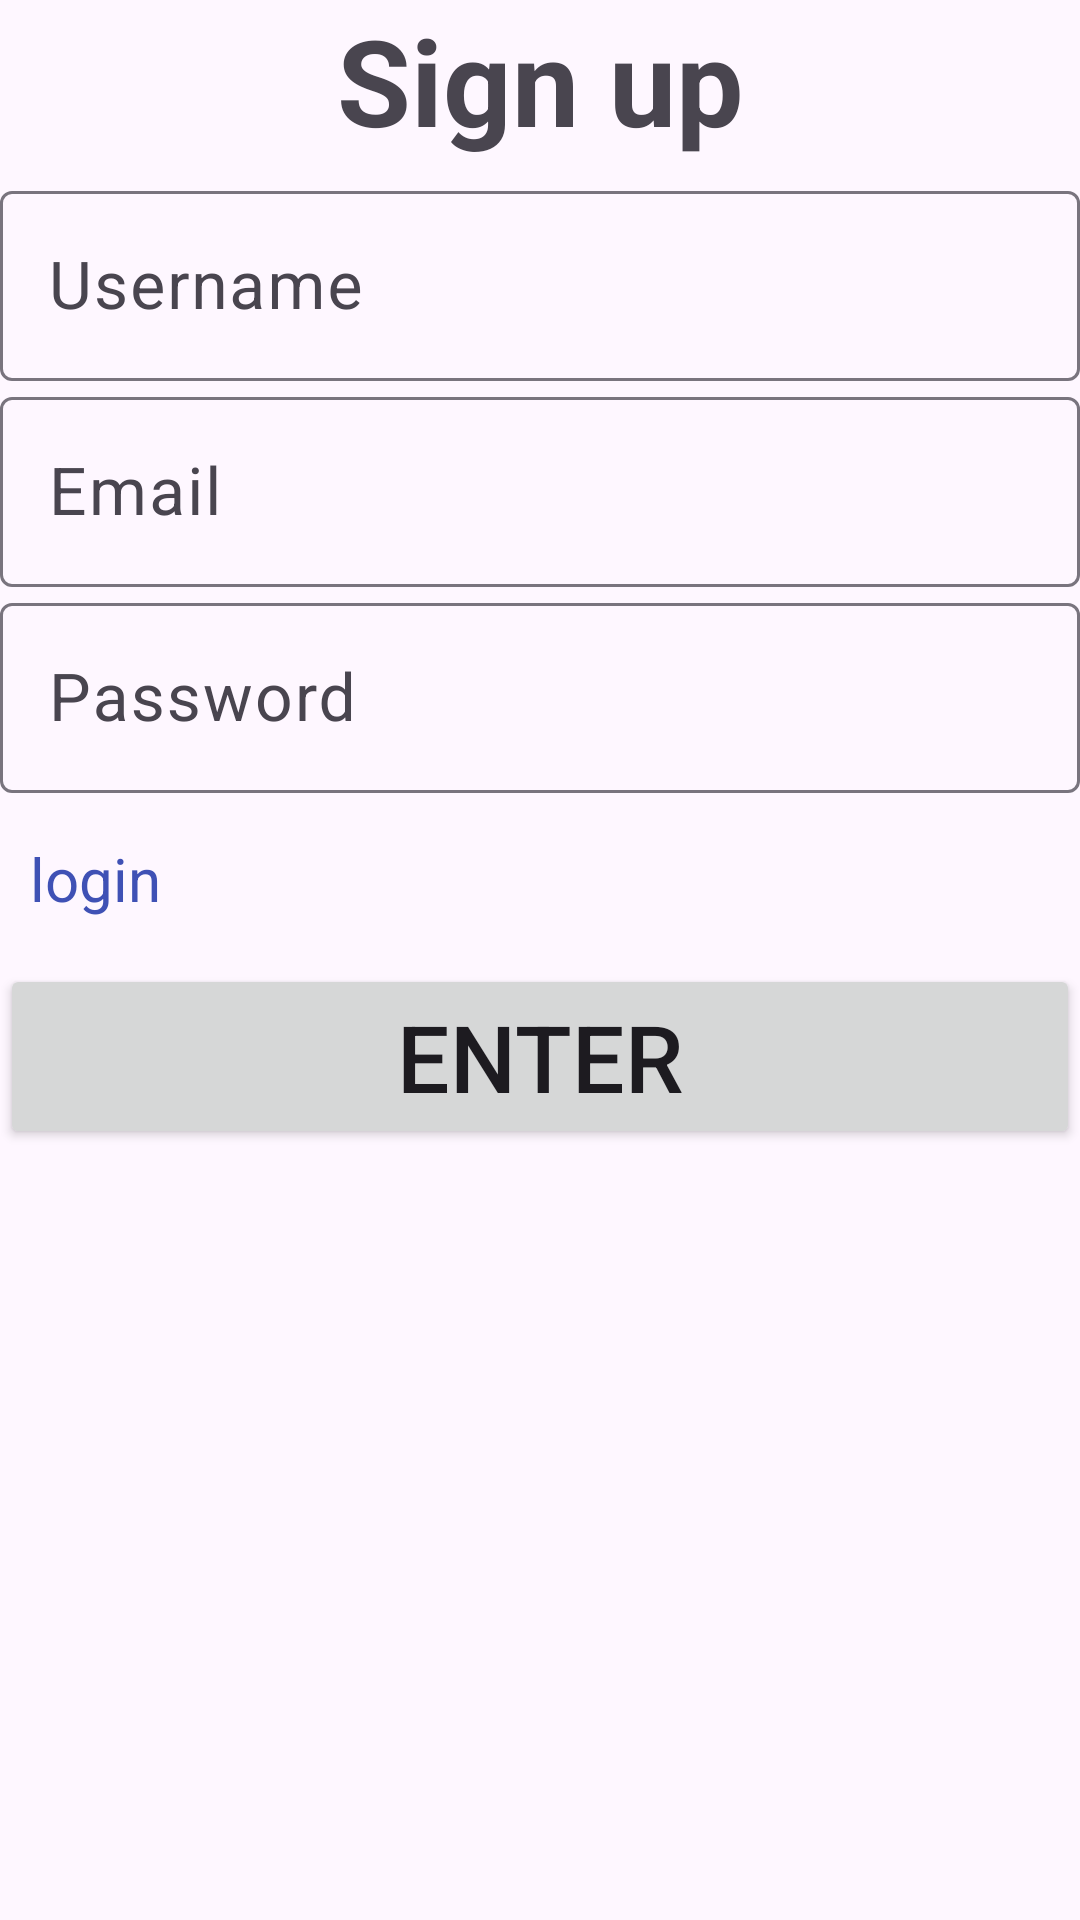

Produce the Android XML layout that renders to this screen, including the resource entries it uses.
<!-- AndroidManifest.xml: application theme Theme.MyTasksApplication -->
<!-- res/layout/activity_login.xml -->
<?xml version="1.0" encoding="utf-8"?>
<LinearLayout xmlns:android="http://schemas.android.com/apk/res/android"
    xmlns:app="http://schemas.android.com/apk/res-auto"
    xmlns:tools="http://schemas.android.com/tools"
    android:id="@+id/main"
    android:layout_width="match_parent"
    android:layout_height="match_parent"
    android:orientation="vertical"
    android:layout_margin="10dp"
    tools:context=".Activities.LoginActivity">

    <TextView
        android:id="@+id/tvSighUp"
        android:layout_width="match_parent"
        android:layout_height="wrap_content"
        android:layout_marginBottom="5dp"
        android:gravity="center"
        android:text="Sign up"
        android:textStyle="bold"
        android:textSize="40sp" />

    <com.google.android.material.textfield.TextInputLayout
        android:layout_width="match_parent"
        android:layout_height="wrap_content">

        <com.google.android.material.textfield.TextInputEditText
            android:layout_width="match_parent"
            android:layout_height="wrap_content"
            android:hint="Username"
            android:textSize="22sp"/>
    </com.google.android.material.textfield.TextInputLayout>

    <com.google.android.material.textfield.TextInputLayout
        android:layout_width="match_parent"
        android:layout_height="wrap_content">

        <com.google.android.material.textfield.TextInputEditText
            android:layout_width="match_parent"
            android:layout_height="wrap_content"
            android:inputType="textEmailAddress"
            android:hint="Email"
            android:textSize="22sp"/>
    </com.google.android.material.textfield.TextInputLayout>

    <com.google.android.material.textfield.TextInputLayout
        android:layout_width="match_parent"
        android:layout_height="wrap_content">

        <com.google.android.material.textfield.TextInputEditText
            android:layout_width="match_parent"
            android:layout_height="wrap_content"
            android:layout_marginBottom="5dp"
            android:inputType="textPassword"
            android:hint="Password"
            android:textSize="22sp" />
    </com.google.android.material.textfield.TextInputLayout>


    <TextView
        android:id="@+id/tvSwitch"
        android:layout_width="match_parent"
        android:layout_height="wrap_content"
        android:layout_marginBottom="5dp"
        android:padding="10dp"
        android:text="login"
        android:textColor="#3F51B5"
        android:textSize="20sp" />

    <Button
        android:id="@+id/button"
        android:layout_width="match_parent"
        android:layout_height="wrap_content"
        android:text="Enter"
        android:textSize="31sp" />

</LinearLayout>
<!-- resources referenced by this layout -->
<resources>
  <style name="Theme.MyTasksApplication" parent="Base.Theme.MyTasksApplication" />
  <style name="Base.Theme.MyTasksApplication" parent="Theme.Material3.DayNight.NoActionBar">
          
          
      </style>
</resources>
